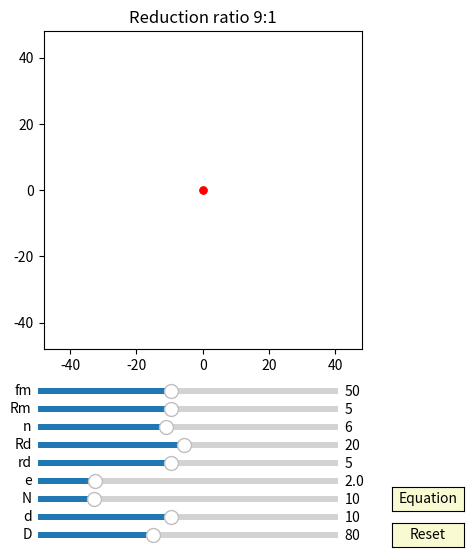

The script that saved this image:
import numpy as np
import matplotlib.pyplot as plt
import matplotlib.animation as animation
from matplotlib.widgets import Slider, Button

interval = 50 # ms, time between animation frames

fig, ax = plt.subplots(figsize=(6,6))
ax.set_title('Reduction ratio '+(str(int(10)-1))+':1')
plt.subplots_adjust(left=0.15, bottom=0.35)

ax.set_aspect('equal')
plt.xlim(-1.2*40,1.2*40)
plt.ylim(-1.2*40,1.2*40)
#plt.grid()
t = np.linspace(0, 2*np.pi, 4000)
delta = 1
Output_fig = 0

## draw pin
num_pins = 61
pins = [ax.plot([], [], 'k-')[0] for n in range(num_pins)]
def draw_pin_init():
    for p in pins:
        p.set_data([0], [0])

def pin_update(n,d,D):
    for i in range(int(n)):    
        x = (d/2*np.sin(t)+ D/2*np.cos(2*i*np.pi/n))
        y = (d/2*np.cos(t) + D/2*np.sin(2*i*np.pi/n))
        pins[i].set_data(x,y)

## draw inner_pin
num_inner_pins = 10
inner_pins = [ax.plot([], [], 'g-')[0] for n in range(num_inner_pins)]
def draw_inner_pin_init():
    for p in inner_pins:
        p.set_data([0], [0])

def inner_pin_update(n,N,rd,Rd,phi):
    for i in range(int(n)):    
        x = (rd*np.sin(t)+ Rd*np.cos(2*i*np.pi/n))*np.cos(-phi/(N-1)) - (rd*np.cos(t) + Rd*np.sin(2*i*np.pi/n))*np.sin(-phi/(N-1))
        y = (rd*np.sin(t)+ Rd*np.cos(2*i*np.pi/n))*np.sin(-phi/(N-1)) + (rd*np.cos(t) + Rd*np.sin(2*i*np.pi/n))*np.cos(-phi/(N-1))
        inner_pins[i].set_data(x,y)

## draw drive_pin
d0, = ax.plot([0],[0],'k-')
def drive_pin_update(r):
    x = r*np.sin(t)
    y = r*np.cos(t)
    d0.set_data([x], [y])

#inner circle:
num_inner_circles = 10
inner_circles = [ax.plot([], [], 'r-')[0] for n in range(num_inner_circles)]
def draw_inner_circle_init():
    for p in inner_circles:
        p.set_data([0], [0])

def update_inner_circle(e,n,N,rd,Rd, phi):
    for i in range(int(n)):
        x = ((rd+e)*np.cos(t)+Rd*np.cos(2*i*np.pi/n))*np.cos(-phi/(N-1)) - ((rd+e)*np.sin(t)+Rd*np.sin(2*i*np.pi/n))*np.sin(-phi/(N-1)) + e*np.cos(phi)
        y = ((rd+e)*np.cos(t)+Rd*np.cos(2*i*np.pi/n))*np.sin(-phi/(N-1)) + ((rd+e)*np.sin(t)+Rd*np.sin(2*i*np.pi/n))*np.cos(-phi/(N-1)) + e*np.sin(phi)
        inner_circles[i].set_data(x,y)
 
##inner pin:
inner_pin, = ax.plot([0],[0],'r-')
dot, = ax.plot([0],[0], 'ro', ms=5)
def update_inner_pin(e,Rm, phi):
    x = (Rm+e)*np.cos(t)+e*np.cos(phi)
    y = (Rm+e)*np.sin(t)+e*np.sin(phi)
    inner_pin.set_data([x], [y])
    
    x1 = (Rm+e)*np.cos(phi)+e*np.cos(phi)
    y1 = (Rm+e)*np.sin(phi)+e*np.sin(phi)
    dot.set_data([x1], [y1])

##ehypocycloid:
ehypocycloid, = ax.plot([0],[0],'r-')
edot, = ax.plot([0],[0], 'ro', ms=5)
def update_ehypocycloid(e,n,D,d, phis):
    RD=D/2
    rd=d/2
    rc = (n-1)*(RD/n)
    rm = (RD/n)
    xa = (rc+rm)*np.cos(t)-e*np.cos((rc+rm)/rm*t)
    ya = (rc+rm)*np.sin(t)-e*np.sin((rc+rm)/rm*t)

    dxa = (rc+rm)*(-np.sin(t)+(e/rm)*np.sin((rc+rm)/rm*t))
    dya = (rc+rm)*(np.cos(t)-(e/rm)*np.cos((rc+rm)/rm*t))

    x = (xa + rd/np.sqrt(dxa**2 + dya**2)*(-dya))*np.cos(-phis/(n-1))-(ya + rd/np.sqrt(dxa**2 + dya**2)*dxa)*np.sin(-phis/(n-1))  + e*np.cos(phis)
    y = (xa + rd/np.sqrt(dxa**2 + dya**2)*(-dya))*np.sin(-phis/(n-1))+(ya + rd/np.sqrt(dxa**2 + dya**2)*dxa)*np.cos(-phis/(n-1))  + e*np.sin(phis)
    ehypocycloid.set_data([x], [y])
    edot.set_data([x[0]], [y[0]])

axcolor = 'lightgoldenrodyellow'

ax_fm = plt.axes([0.25, 0.27, 0.5, 0.02], facecolor=axcolor)
ax_Rm = plt.axes([0.25, 0.24, 0.5, 0.02], facecolor=axcolor)
ax_n = plt.axes([0.25, 0.21, 0.5, 0.02], facecolor=axcolor)
ax_Rd = plt.axes([0.25, 0.18, 0.5, 0.02], facecolor=axcolor)
ax_rd = plt.axes([0.25, 0.15, 0.5, 0.02], facecolor=axcolor)
ax_e = plt.axes([0.25, 0.12, 0.5, 0.02], facecolor=axcolor)
ax_N = plt.axes([0.25, 0.09, 0.5, 0.02], facecolor=axcolor)
ax_d = plt.axes([0.25, 0.06, 0.5, 0.02], facecolor=axcolor)
ax_D = plt.axes([0.25, 0.03, 0.5, 0.02], facecolor=axcolor)

sli_fm = Slider(ax_fm, 'fm', 10, 100, valinit=50, valstep=delta)
sli_Rm = Slider(ax_Rm, 'Rm', 1, 10, valinit=5, valstep=delta)
sli_n = Slider(ax_n, 'n', 3, 10, valinit=6, valstep=delta)
sli_Rd = Slider(ax_Rd, 'Rd', 1, 40, valinit=20, valstep=delta)
sli_rd = Slider(ax_rd, 'rd', 1, 10, valinit=5, valstep=delta)
sli_e = Slider(ax_e, 'e', 0.1, 10, valinit=2, valstep=delta/10)
sli_N = Slider(ax_N, 'N', 3, 40, valinit=10, valstep=delta)
sli_d = Slider(ax_d, 'd', 2, 20, valinit=10,valstep=delta)
sli_D = Slider(ax_D, 'D', 5, 200, valinit=80,valstep=delta)

def update(val):
    sfm = sli_Rm.val
    sRm = sli_Rm.val
    sRd = sli_Rd.val
    sn = sli_n.val
    srd = sli_rd.val    
    se = sli_e.val
    sN = sli_N.val
    sd = sli_d.val
    sD = sli_D.val
    ax.set_title('Reduction ratio '+(str(int(sN)-1))+':1')
    ax.set_xlim(-1.2*0.5*sD,1.2*0.5*sD)
    ax.set_ylim(-1.2*0.5*sD,1.2*0.5*sD)

sli_fm.on_changed(update)
sli_Rm.on_changed(update)
sli_Rd.on_changed(update)
sli_n.on_changed(update)
sli_rd.on_changed(update)
sli_e.on_changed(update)
sli_N.on_changed(update)
sli_d.on_changed(update)
sli_D.on_changed(update)

resetax = plt.axes([0.84, 0.02, 0.12, 0.04])
output_tax = plt.axes([0.84, 0.08, 0.12, 0.04])
button = Button(resetax, 'Reset', color=axcolor, hovercolor='0.975')
button_output = Button(output_tax, 'Equation', color=axcolor, hovercolor='0.975')

def reset(event):
    sli_fm.reset()    
    sli_Rm.reset()
    sli_n.reset()
    sli_rd.reset()
    sli_Rd.reset()    
    sli_e.reset()
    sli_N.reset()
    sli_d.reset()
    sli_D.reset()

def output(event):
    global Output_fig
    Output_fig = 1

button.on_clicked(reset)
button_output.on_clicked(output)

def animate(frame):
    global Output_fig
    sfm = sli_fm.val
    sRm = sli_Rm.val
    sRd = sli_Rd.val
    sn = sli_n.val
    srd = sli_rd.val    
    se = sli_e.val
    sN = sli_N.val
    sd = sli_d.val
    sD = sli_D.val
    frame = frame+1
    phi = 2*np.pi*frame/sfm

    if  Output_fig == 1:
        RD=sD/2
        rd=sd/2
        rc = (sN-1)*(RD/sN)
        rm = (RD/sN)
        R_EN = RD/(se*sN)
        X = "({}*cos(t)) - ( {}*cos( t+arctan( sin({}*t)/({} - cos({}*t)) ) ) ) - ({}*cos({}*t)) ".format((rc+rm),rd,(1-sN),R_EN,(1-sN),se,sN)
        Y = "(-{}*sin(t)) + ( {}*sin( t+arctan( sin({}*t)/({} - cos({}*t)) ) ) ) + ({}*sin({}*t)) ".format((rc+rm),rd,(1-sN),R_EN,(1-sN),se,sN)
        print(X)
        print(Y)
        Output_fig = 0

    draw_pin_init()
    draw_inner_pin_init()
    draw_inner_circle_init()
    pin_update(sN,sd,sD)
    update_inner_pin(se,sRm, phi)
    inner_pin_update(sn,sN,srd,sRd,phi)
    drive_pin_update(sRm)
    update_inner_circle(se,sn,sN,srd,sRd, phi)
    update_ehypocycloid(se,sN,sD,sd, phi)


    fig.canvas.draw_idle()

ani = animation.FuncAnimation(fig, animate,frames=sli_fm.val*(sli_N.val-1), interval=interval)
dpi=100
plt.show()
